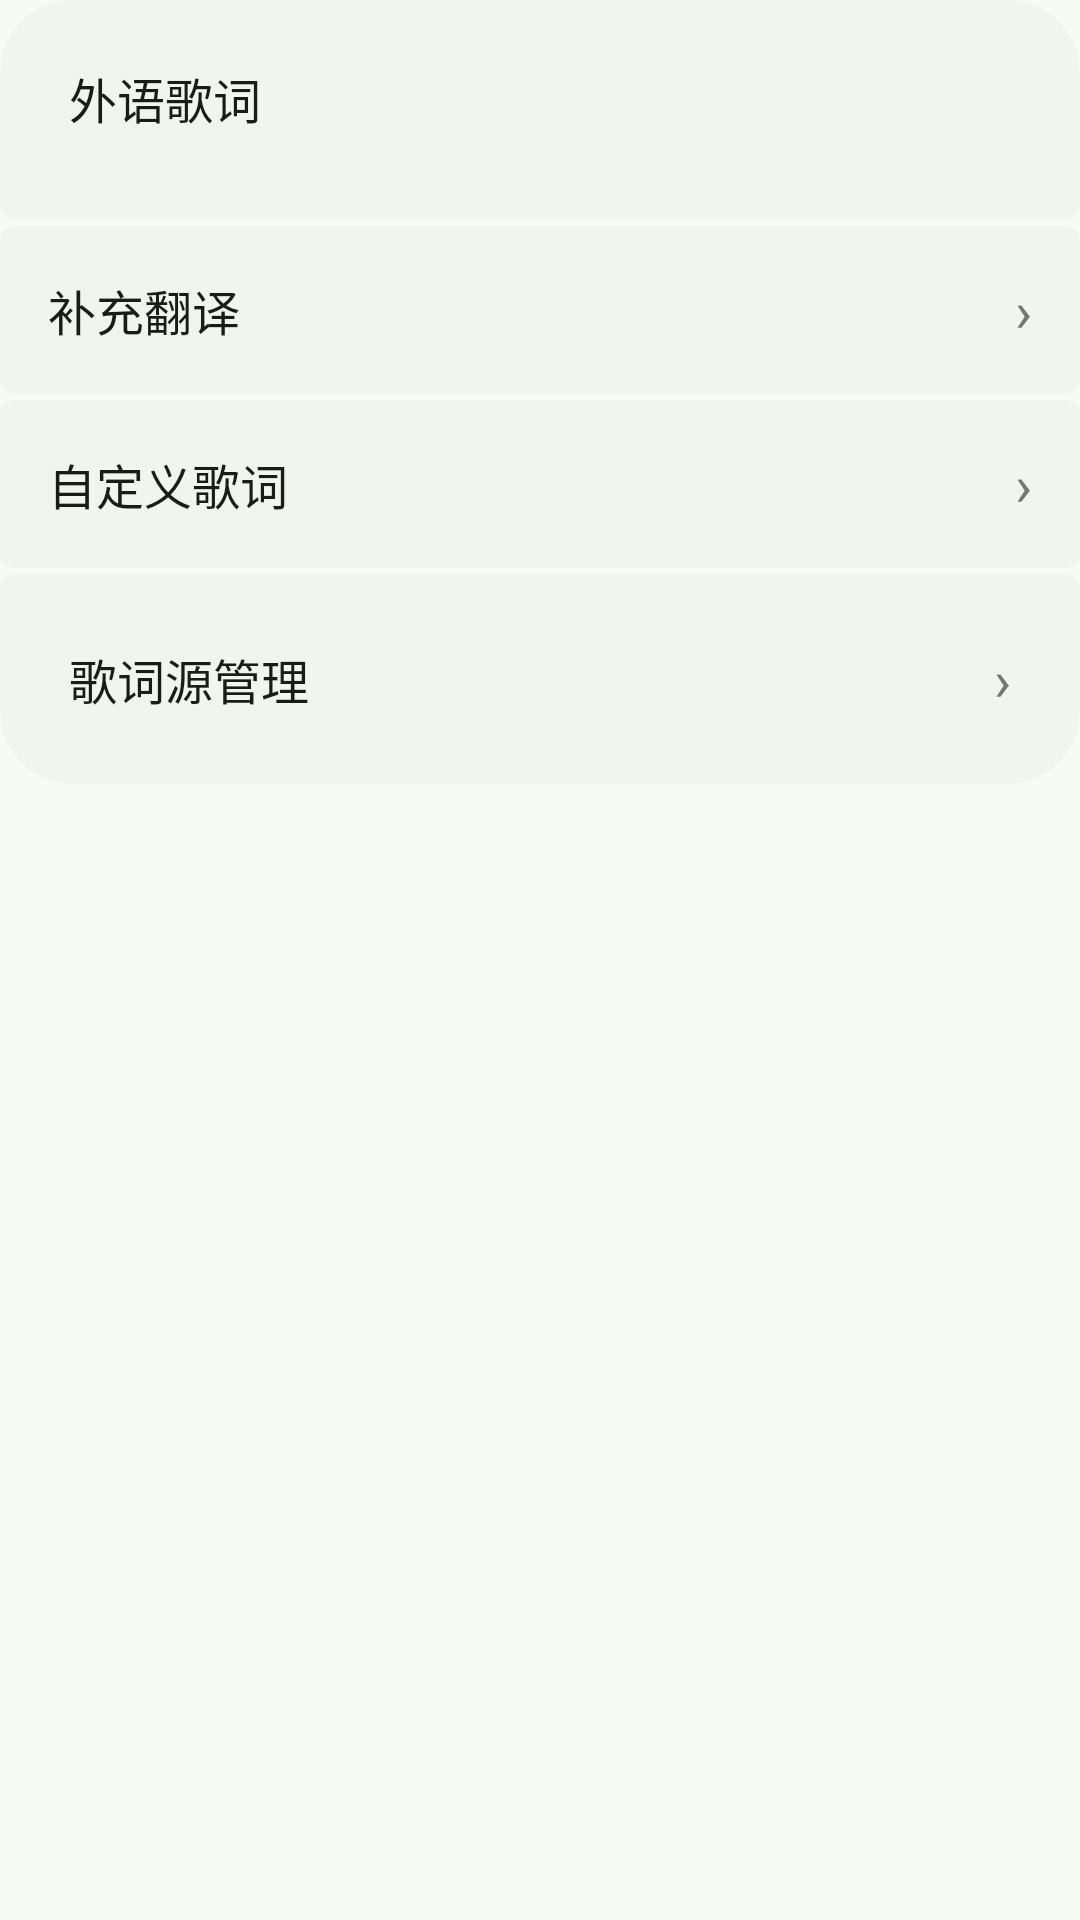

Here is an Android app screen rendered from its layout file. Give the layout XML and the strings, colors and styles it references.
<!-- AndroidManifest.xml: application theme Theme.DesktopLyrics -->
<!-- res/layout/settings_lyrics.xml -->
<?xml version='1.0' encoding='utf-8'?>
<LinearLayout xmlns:android="http://schemas.android.com/apk/res/android" xmlns:app="http://schemas.android.com/apk/res-auto" android:layout_width="match_parent" android:layout_height="wrap_content" android:orientation="vertical">
    <com.google.android.material.card.MaterialCardView android:layout_width="match_parent" android:layout_height="wrap_content" android:layout_marginTop="0dp" app:cardElevation="0dp" app:strokeWidth="0dp" app:cardBackgroundColor="@color/app_surface" app:shapeAppearance="@style/SettingsRowFirst">
        <LinearLayout style="@style/CellColumn">
            <com.google.android.material.textview.MaterialTextView style="@style/CellColumnLabel" android:text="外语歌词" />
            <com.google.android.material.button.MaterialButtonToggleGroup android:layout_width="match_parent" android:layout_height="wrap_content" android:layout_marginTop="8dp" android:orientation="horizontal" app:singleSelection="true" app:selectionRequired="true">
                <com.google.android.material.button.MaterialButton android:id="@+id/translation_original" style="@style/SegItem" android:text="原文" />
                <com.google.android.material.button.MaterialButton android:id="@+id/translation_bilingual" style="@style/SegItem" android:text="双语" />
                <com.google.android.material.button.MaterialButton android:id="@+id/translation_translated" style="@style/SegItem" android:text="中文" />
            </com.google.android.material.button.MaterialButtonToggleGroup>
        </LinearLayout>
    </com.google.android.material.card.MaterialCardView>
    <com.google.android.material.card.MaterialCardView android:id="@+id/cell_supplement_translation" android:layout_width="match_parent" android:layout_height="wrap_content" android:layout_marginTop="2dp" app:cardElevation="0dp" app:strokeWidth="0dp" app:cardBackgroundColor="@color/app_surface" app:shapeAppearance="@style/SettingsRowMiddle">
        <LinearLayout style="@style/Cell">
            <com.google.android.material.textview.MaterialTextView style="@style/CellTitle" android:text="补充翻译" />
            <com.google.android.material.textview.MaterialTextView style="@style/Chevron" />
        </LinearLayout>
    </com.google.android.material.card.MaterialCardView>
    <com.google.android.material.card.MaterialCardView android:id="@+id/cell_custom_lyrics" android:layout_width="match_parent" android:layout_height="wrap_content" android:layout_marginTop="2dp" app:cardElevation="0dp" app:strokeWidth="0dp" app:cardBackgroundColor="@color/app_surface" app:shapeAppearance="@style/SettingsRowMiddle">
        <LinearLayout style="@style/Cell">
            <com.google.android.material.textview.MaterialTextView style="@style/CellTitle" android:text="自定义歌词" />
            <com.google.android.material.textview.MaterialTextView style="@style/Chevron" />
        </LinearLayout>
    </com.google.android.material.card.MaterialCardView>
    <com.google.android.material.card.MaterialCardView android:id="@+id/cell_manage_sources" android:layout_width="match_parent" android:layout_height="wrap_content" android:layout_marginTop="2dp" app:cardElevation="0dp" app:strokeWidth="0dp" app:cardBackgroundColor="@color/app_surface" app:shapeAppearance="@style/SettingsRowLast">
        <LinearLayout style="@style/Cell">
            <com.google.android.material.textview.MaterialTextView style="@style/CellTitle" android:text="歌词源管理" />
            <com.google.android.material.textview.MaterialTextView style="@style/Chevron" />
        </LinearLayout>
    </com.google.android.material.card.MaterialCardView>
</LinearLayout>
<!-- resources referenced by this layout -->
<resources>
  <color name="app_surface">#F1F5EB</color>
  <style name="Cell">
          <item name="android:layout_width">match_parent</item><item name="android:layout_height">wrap_content</item>
          <item name="android:minHeight">56dp</item><item name="android:gravity">center_vertical</item><item name="android:orientation">horizontal</item>
          <item name="android:paddingStart">16dp</item><item name="android:paddingEnd">16dp</item><item name="android:paddingTop">10dp</item><item name="android:paddingBottom">10dp</item>
      </style>
  <style name="CellColumn">
          <item name="android:layout_width">match_parent</item><item name="android:layout_height">wrap_content</item><item name="android:orientation">vertical</item>
          <item name="android:paddingStart">16dp</item><item name="android:paddingEnd">16dp</item><item name="android:paddingTop">14dp</item><item name="android:paddingBottom">14dp</item>
      </style>
  <style name="CellColumnLabel"><item name="android:layout_width">wrap_content</item><item name="android:layout_height">wrap_content</item><item name="android:textColor">@color/text_primary</item><item name="android:textSize">16sp</item></style>
  <style name="CellTitle"><item name="android:layout_width">0dp</item><item name="android:layout_height">wrap_content</item><item name="android:layout_weight">1</item><item name="android:textColor">@color/text_primary</item><item name="android:textSize">16sp</item></style>
  <style name="Chevron"><item name="android:layout_width">wrap_content</item><item name="android:layout_height">wrap_content</item><item name="android:layout_marginStart">8dp</item><item name="android:text">›</item><item name="android:textColor">@color/text_tertiary</item><item name="android:textSize">19sp</item></style>
  <style name="SegItem" parent="MaterialAction"><item name="strokeWidth">1dp</item><item name="android:layout_width">0dp</item><item name="android:layout_height">wrap_content</item><item name="android:layout_weight">1</item><item name="android:textSize">13sp</item><item name="android:paddingHorizontal">4dp</item><item name="android:checkable">true</item></style>
  <style name="SettingsRowFirst" parent="NativeShapeCard"><item name="cornerSizeTopLeft">24dp</item><item name="cornerSizeTopRight">24dp</item><item name="cornerSizeBottomLeft">5dp</item><item name="cornerSizeBottomRight">5dp</item></style>
  <style name="SettingsRowLast" parent="NativeShapeCard"><item name="cornerSizeTopLeft">5dp</item><item name="cornerSizeTopRight">5dp</item><item name="cornerSizeBottomLeft">24dp</item><item name="cornerSizeBottomRight">24dp</item></style>
  <style name="SettingsRowMiddle" parent="NativeShapeCard"><item name="cornerSizeTopLeft">5dp</item><item name="cornerSizeTopRight">5dp</item><item name="cornerSizeBottomLeft">5dp</item><item name="cornerSizeBottomRight">5dp</item></style>
  <style name="Theme.DesktopLyrics" parent="Theme.Material3.DayNight.NoActionBar">
          <item name="android:windowBackground">@color/app_bg</item>
          <item name="android:statusBarColor">@android:color/transparent</item>
          <item name="android:navigationBarColor">@android:color/transparent</item>
          <item name="colorPrimary">@color/accent</item>
          <item name="colorOnPrimary">@color/text_on_accent</item>
          <item name="colorSurface">@color/app_bg</item>
          <item name="colorOnSurface">@color/text_primary</item>
      </style>
  <color name="text_primary">#191D17</color>
  <color name="text_tertiary">#72796F</color>
  <style name="NativeShapeCard" parent=""><item name="cornerFamily">rounded</item><item name="cornerSize">24dp</item></style>
  <color name="app_bg">#F7FBF1</color>
  <color name="accent">#3C6939</color>
  <color name="text_on_accent">#FFFFFF</color>
  <color name="app_line">#72796F</color>
  <color name="native_ripple">#16808080</color>
</resources>
